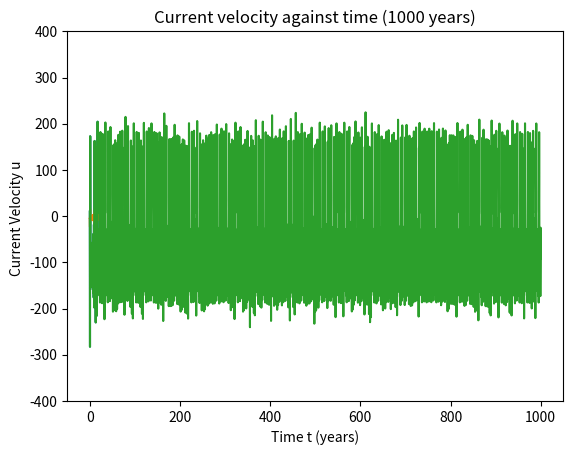

Recreate this plot in Python.
import numpy as np
import matplotlib.pyplot as plt
from scipy.integrate import odeint

# declaring constants

A = 1.0
B = 663.0
C = 3.0
T_star = 12.0
u_star = -14.2
delta_x = 7.5

# making the vectorised differential equations

def f(state, t):
    u, T_e, T_w = state

    # setting up the 3 differential equations

    du = B / delta_x * (T_e - T_w) - C * (u - u_star) #  = du/dt
    dTe = u * T_w / (2 * delta_x) - A * (T_e - T_star) #  = dTe/dt
    dTw = -u * T_e / (2 * delta_x) - A * (T_w - T_star) #  = dTw/dt

    return du, dTe, dTw 


dt = .01
t_start = 0
t_end = 20

t = np.arange(t_start, t_end, dt)
state_0 = [10, 10, 14] # initial conditions
y = odeint(f, state_0, t) # y is a list with elemets that are list with 3 entries containing u, Te, Tw for each time step

# this corresponds to the functions with respect to time
u = y[:,0]
Te = y[:,1] 
Tw = y[:,2]

# first plots

plt.plot(t, u)
plt.title("Current velocity against time ({} years)".format(t_end))
plt.xlabel("Time t (years)")
plt.ylabel("Current Velocity u ") # 10^3km / year  units?
plt.ylim((-400,400))
plt.show()

plt.plot(t, Te - Tw)
plt.title("Difference in Temp against time ({} years)".format(t_end))
plt.xlabel("Time t (years)")
plt.ylabel("T_e - T_w ")
plt.ylim((-30,30))
plt.show()

# renaming variables to integrating for longer times

dt = .01
t_start = 0
t_end = 1000
t = np.arange(t_start, t_end, dt)
state_0 = [10, 10, 14] 
y = odeint(f, state_0, t)

u = y[:,0]
Te = y[:,1] 
Tw = y[:,2]

plt.plot(t, u)
plt.title("Current velocity against time ({} years)".format(t_end))
plt.xlabel("Time t (years)")
plt.ylabel("Current Velocity u ") # 10^3km / year  units?
plt.ylim((-400,400))
plt.show()
